The GitHub repository HelloMizanur/lemon_classification contains a labelled image folder "data" with 3 categories: affected, effected, fresh. Examples follow, each with its label.

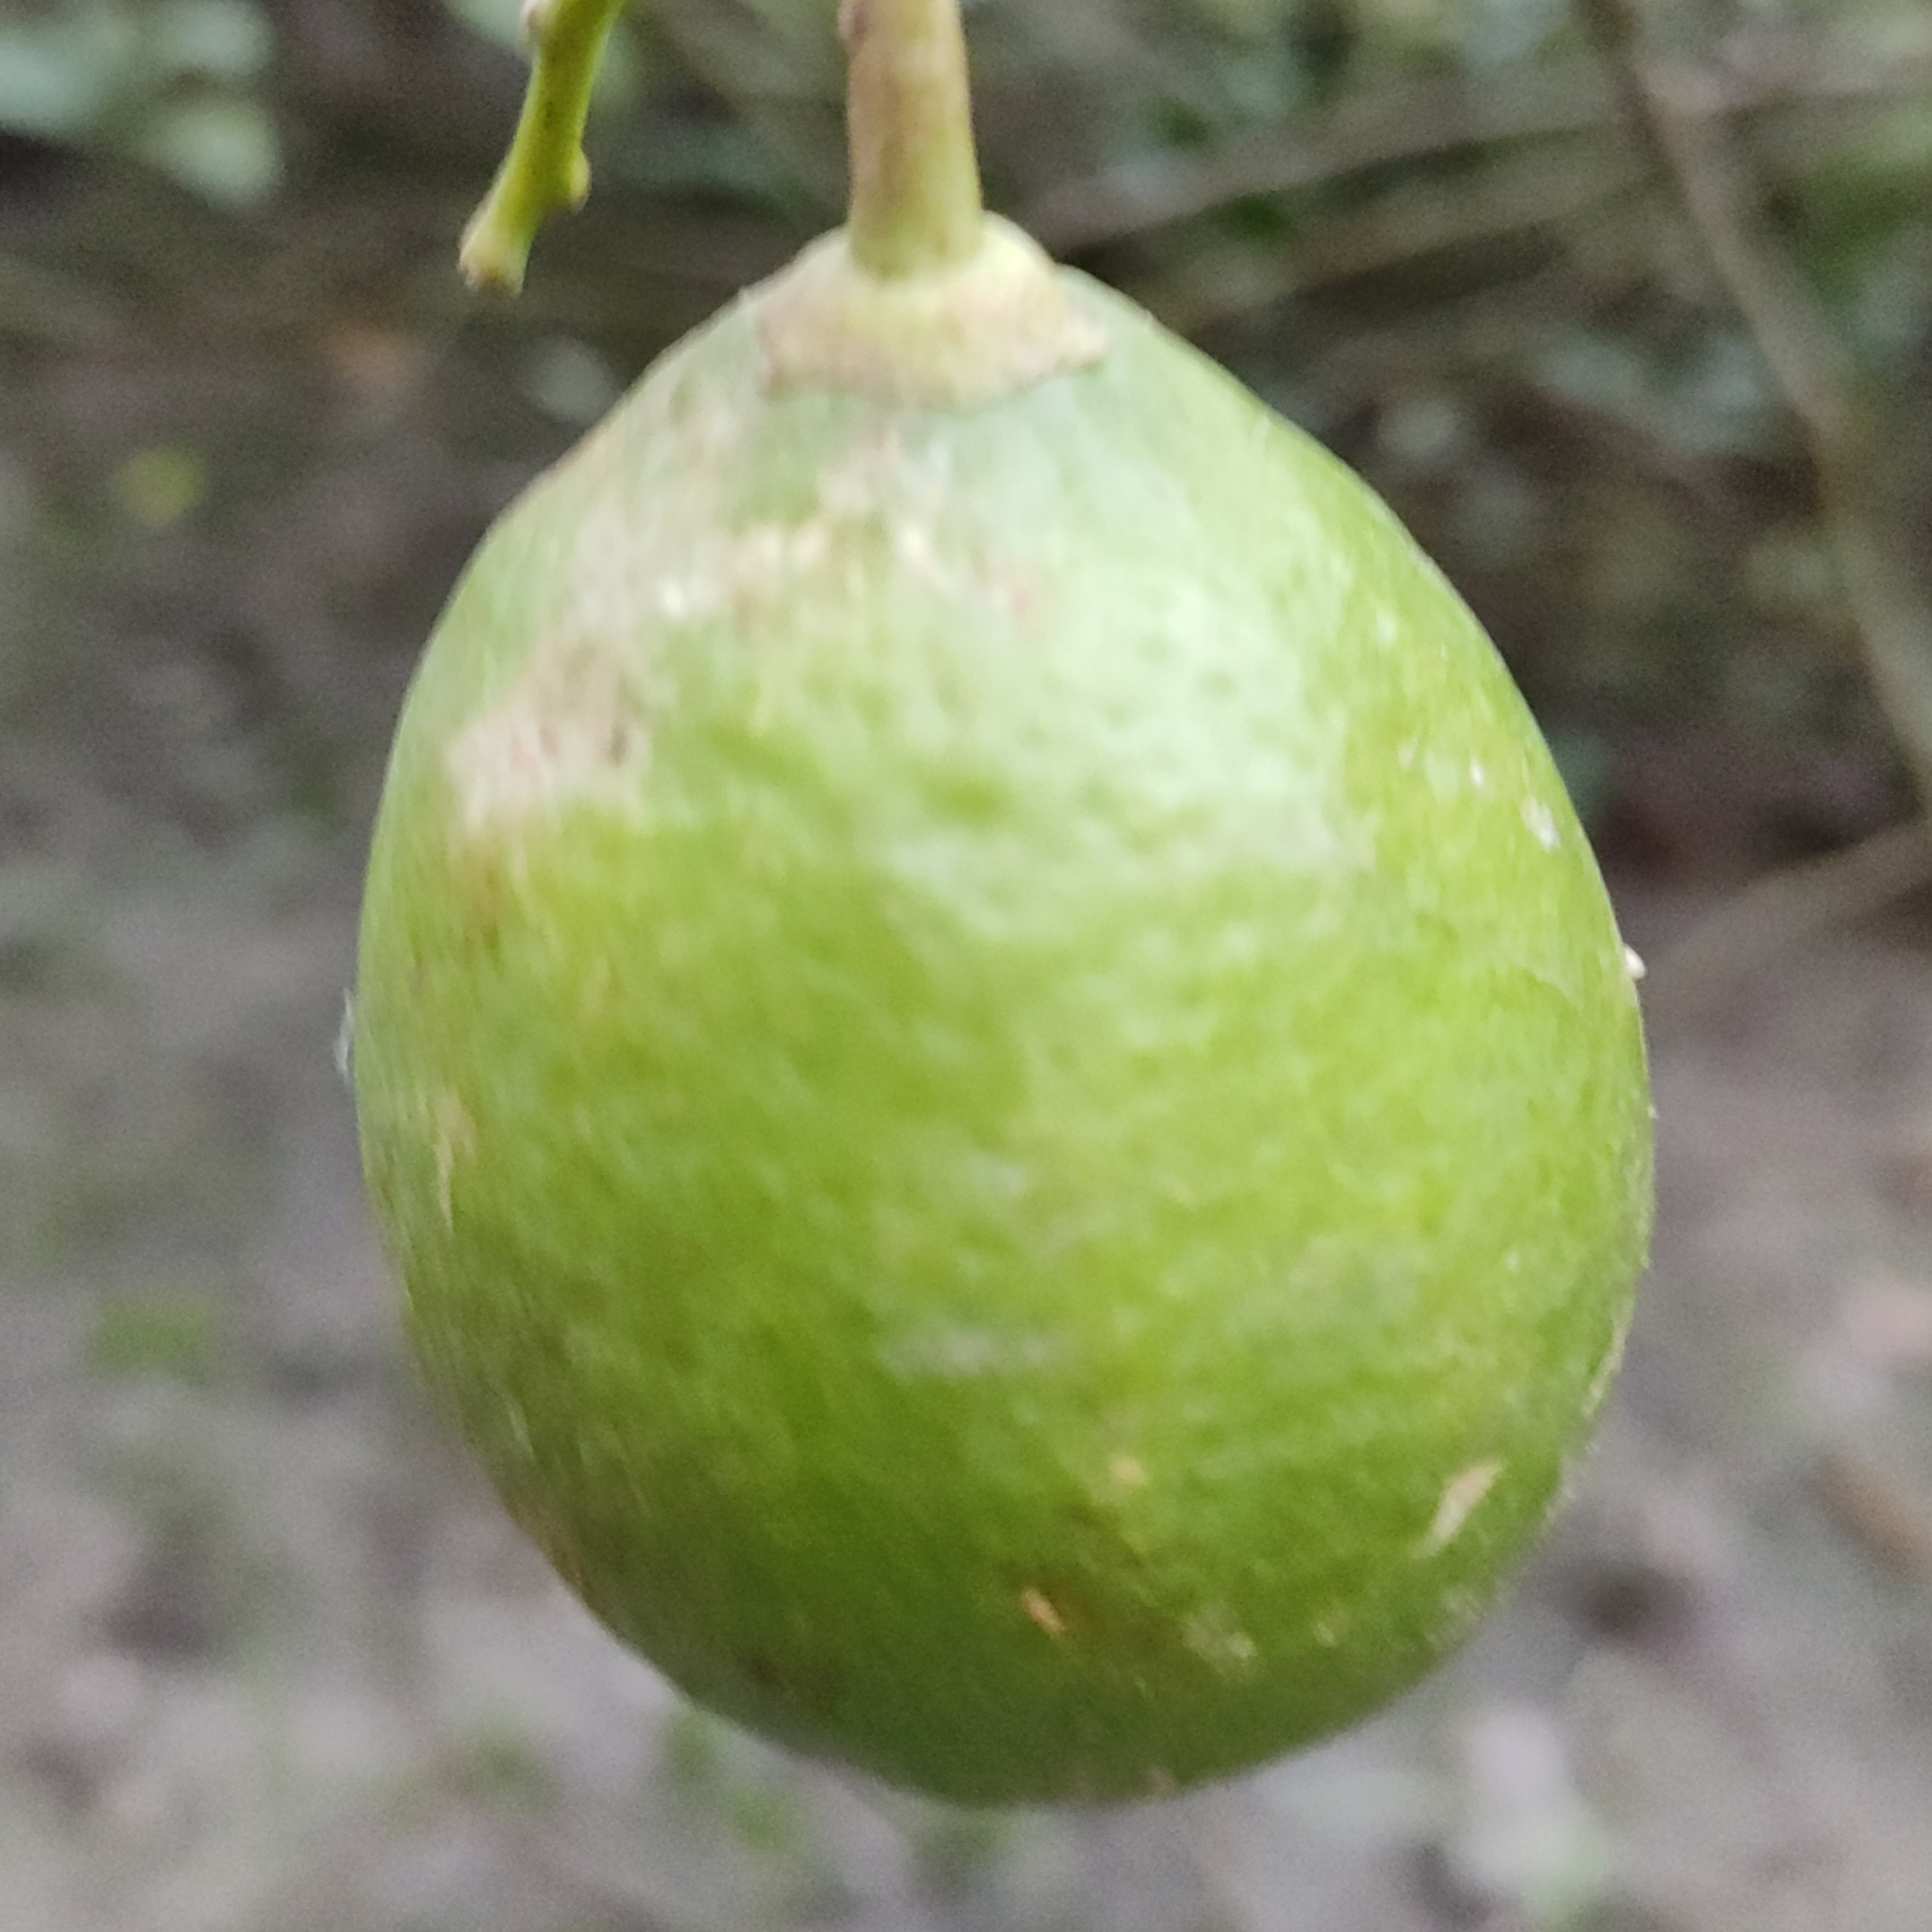
Label: fresh

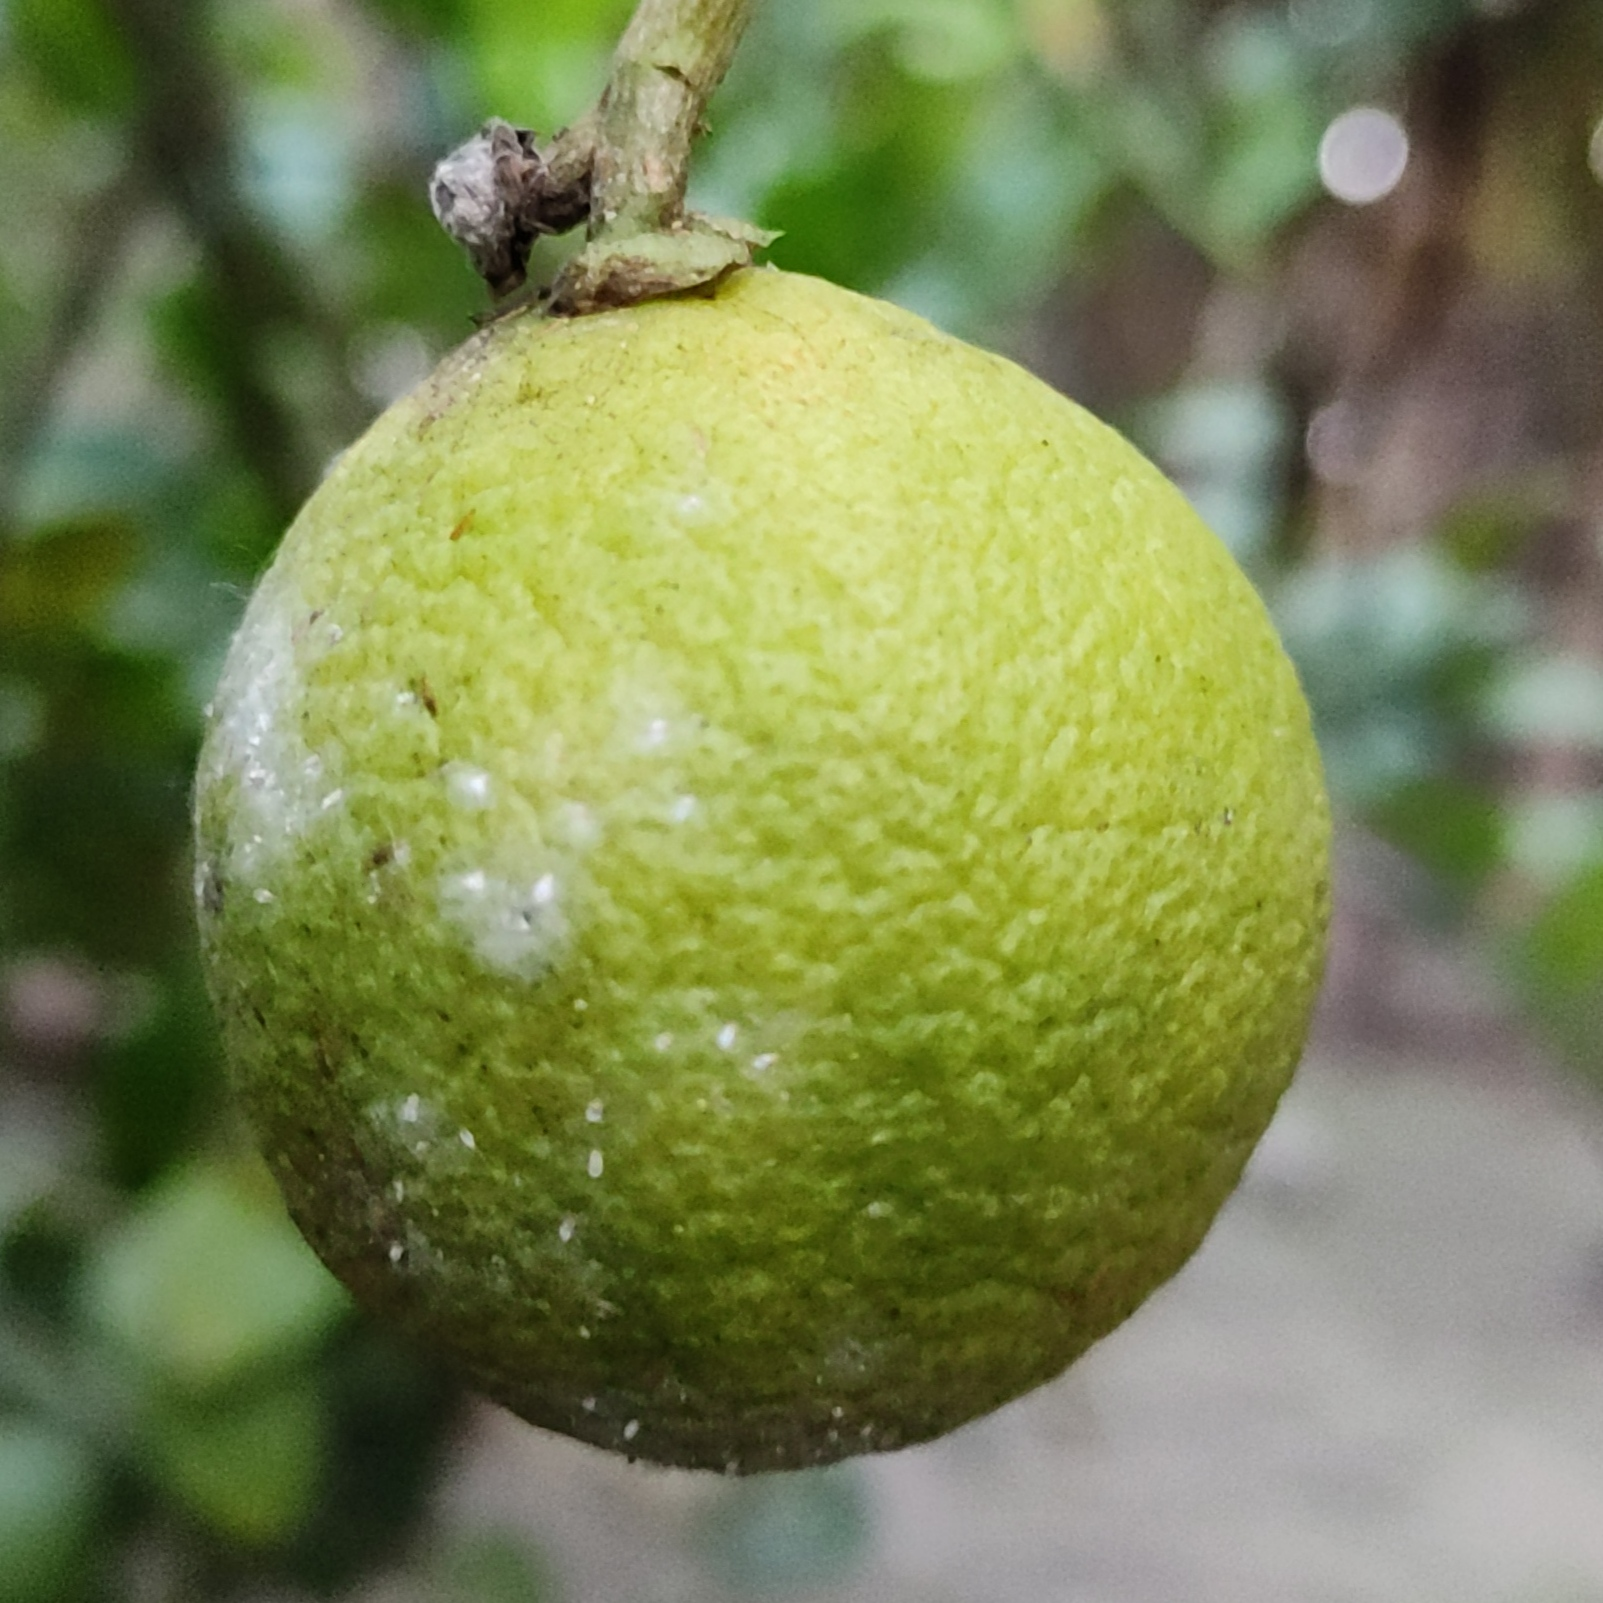
Label: effected

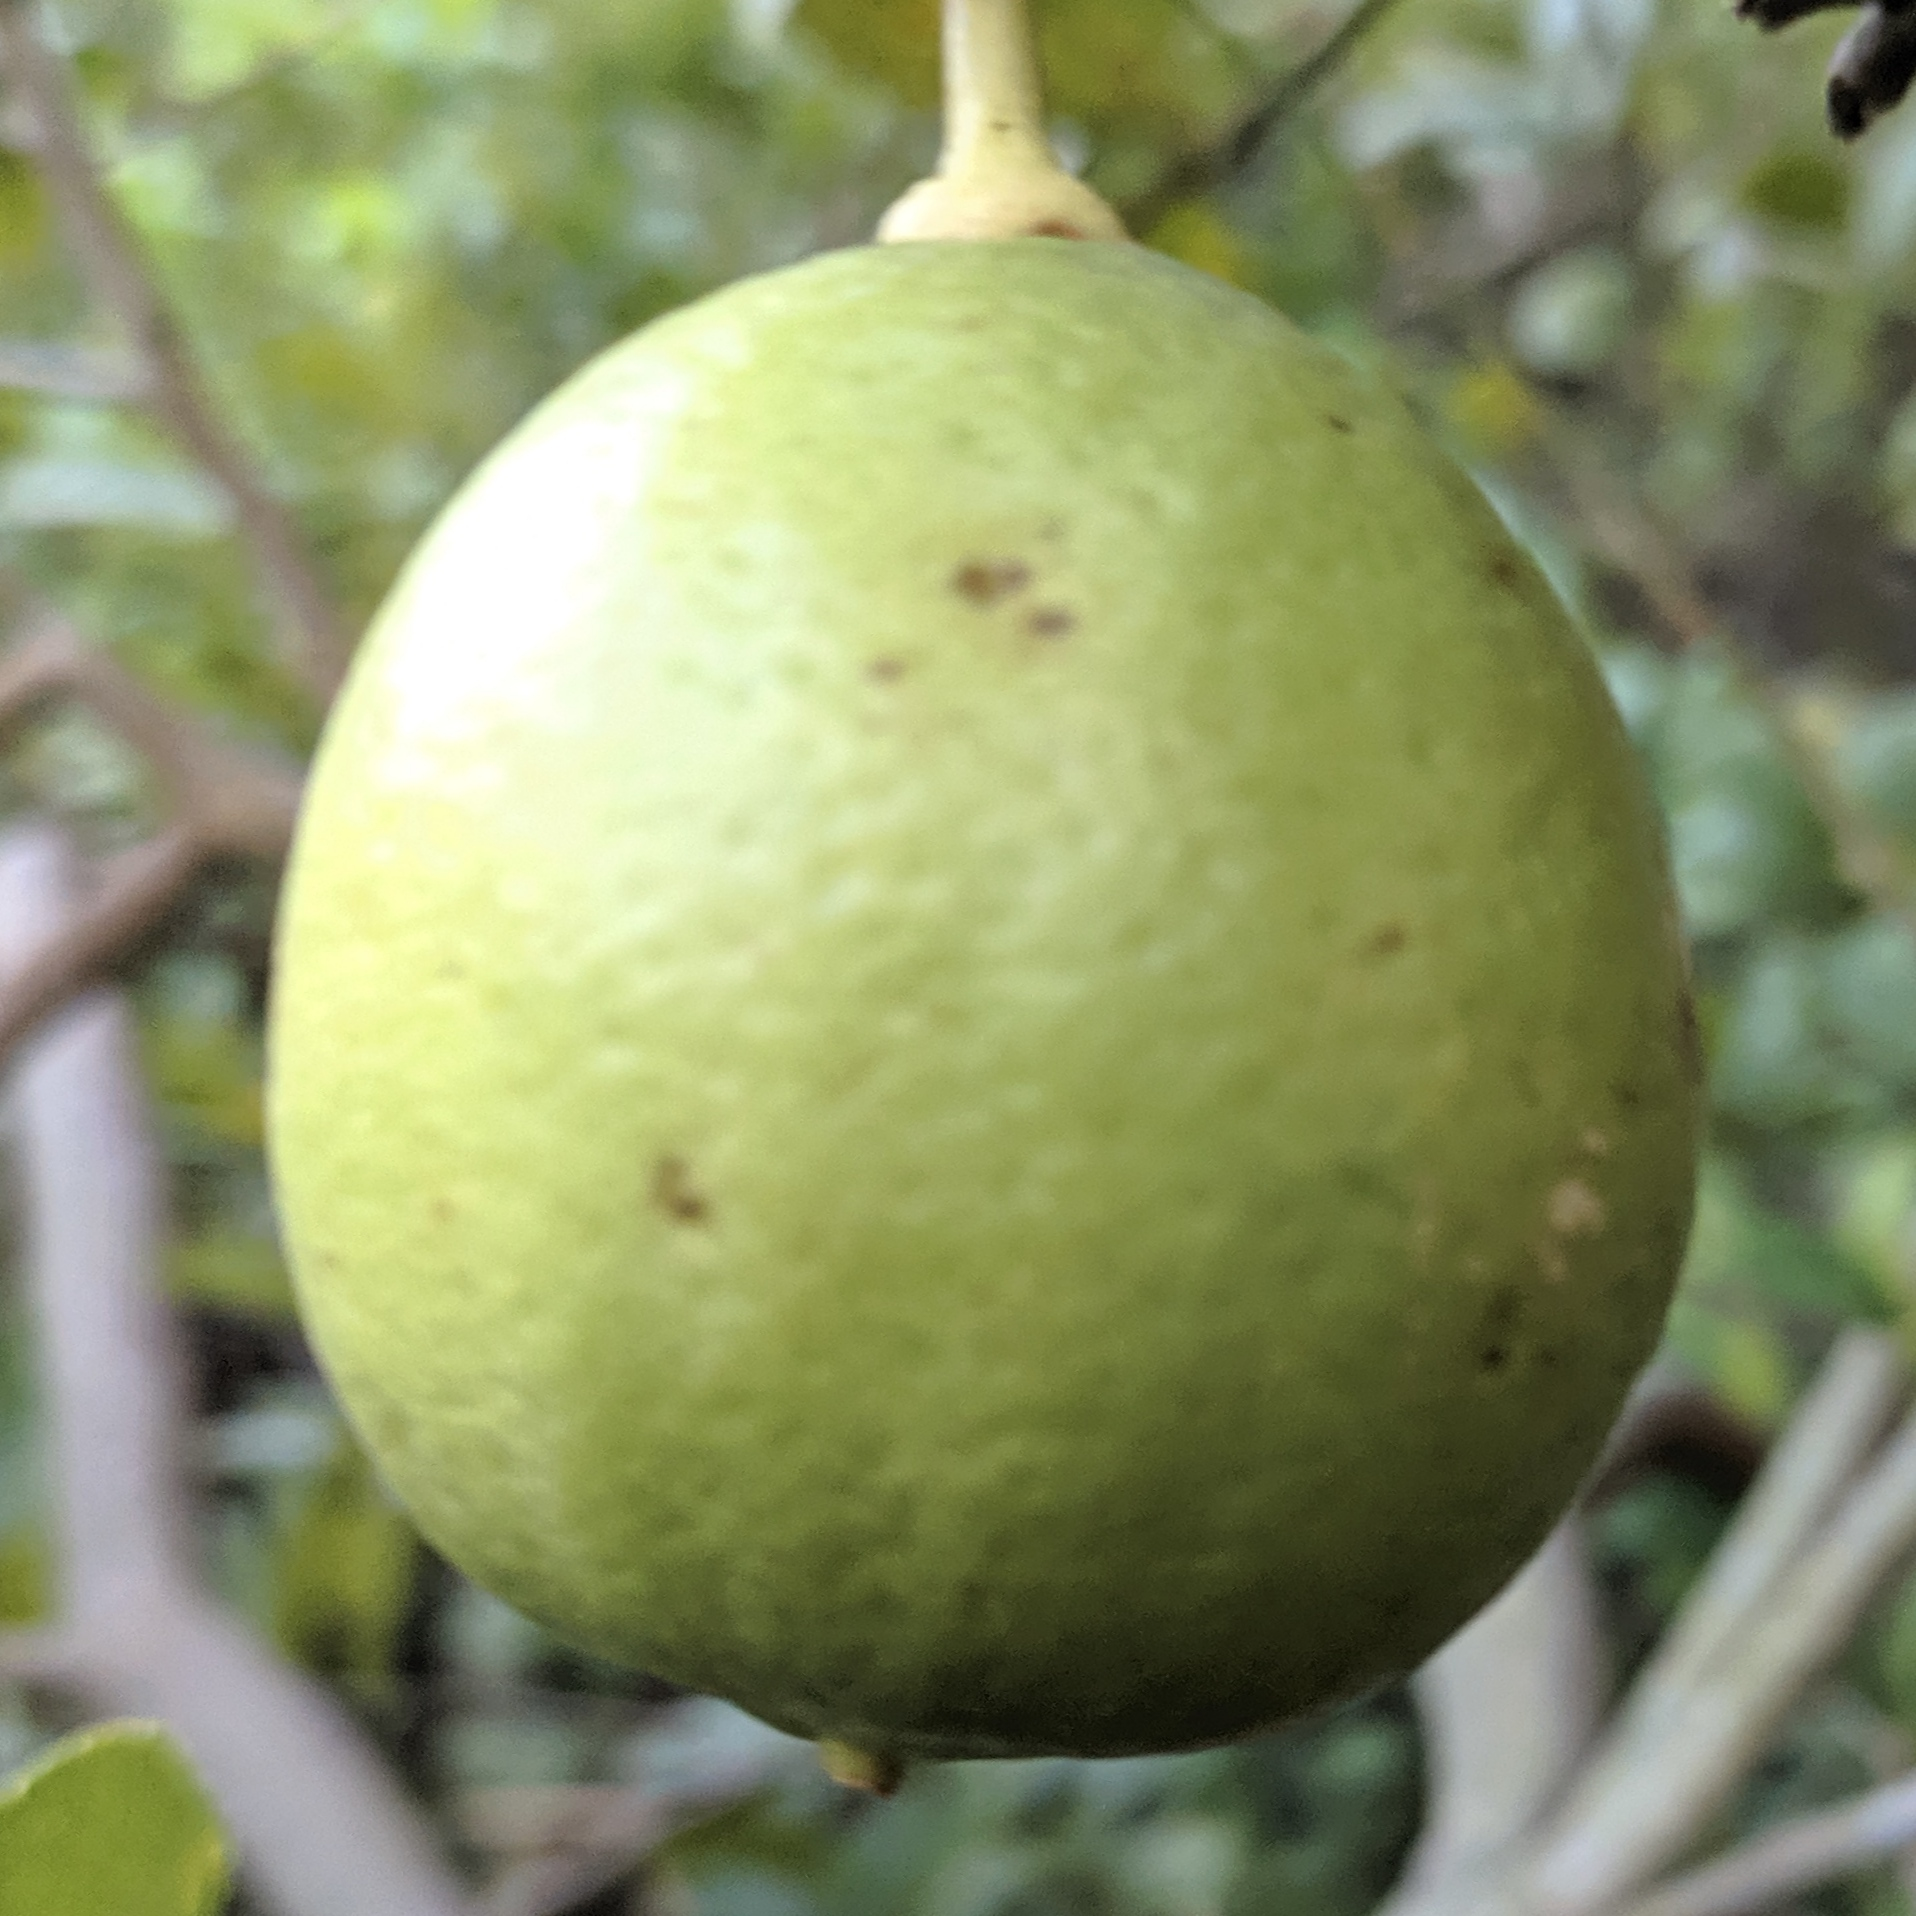
Label: affected

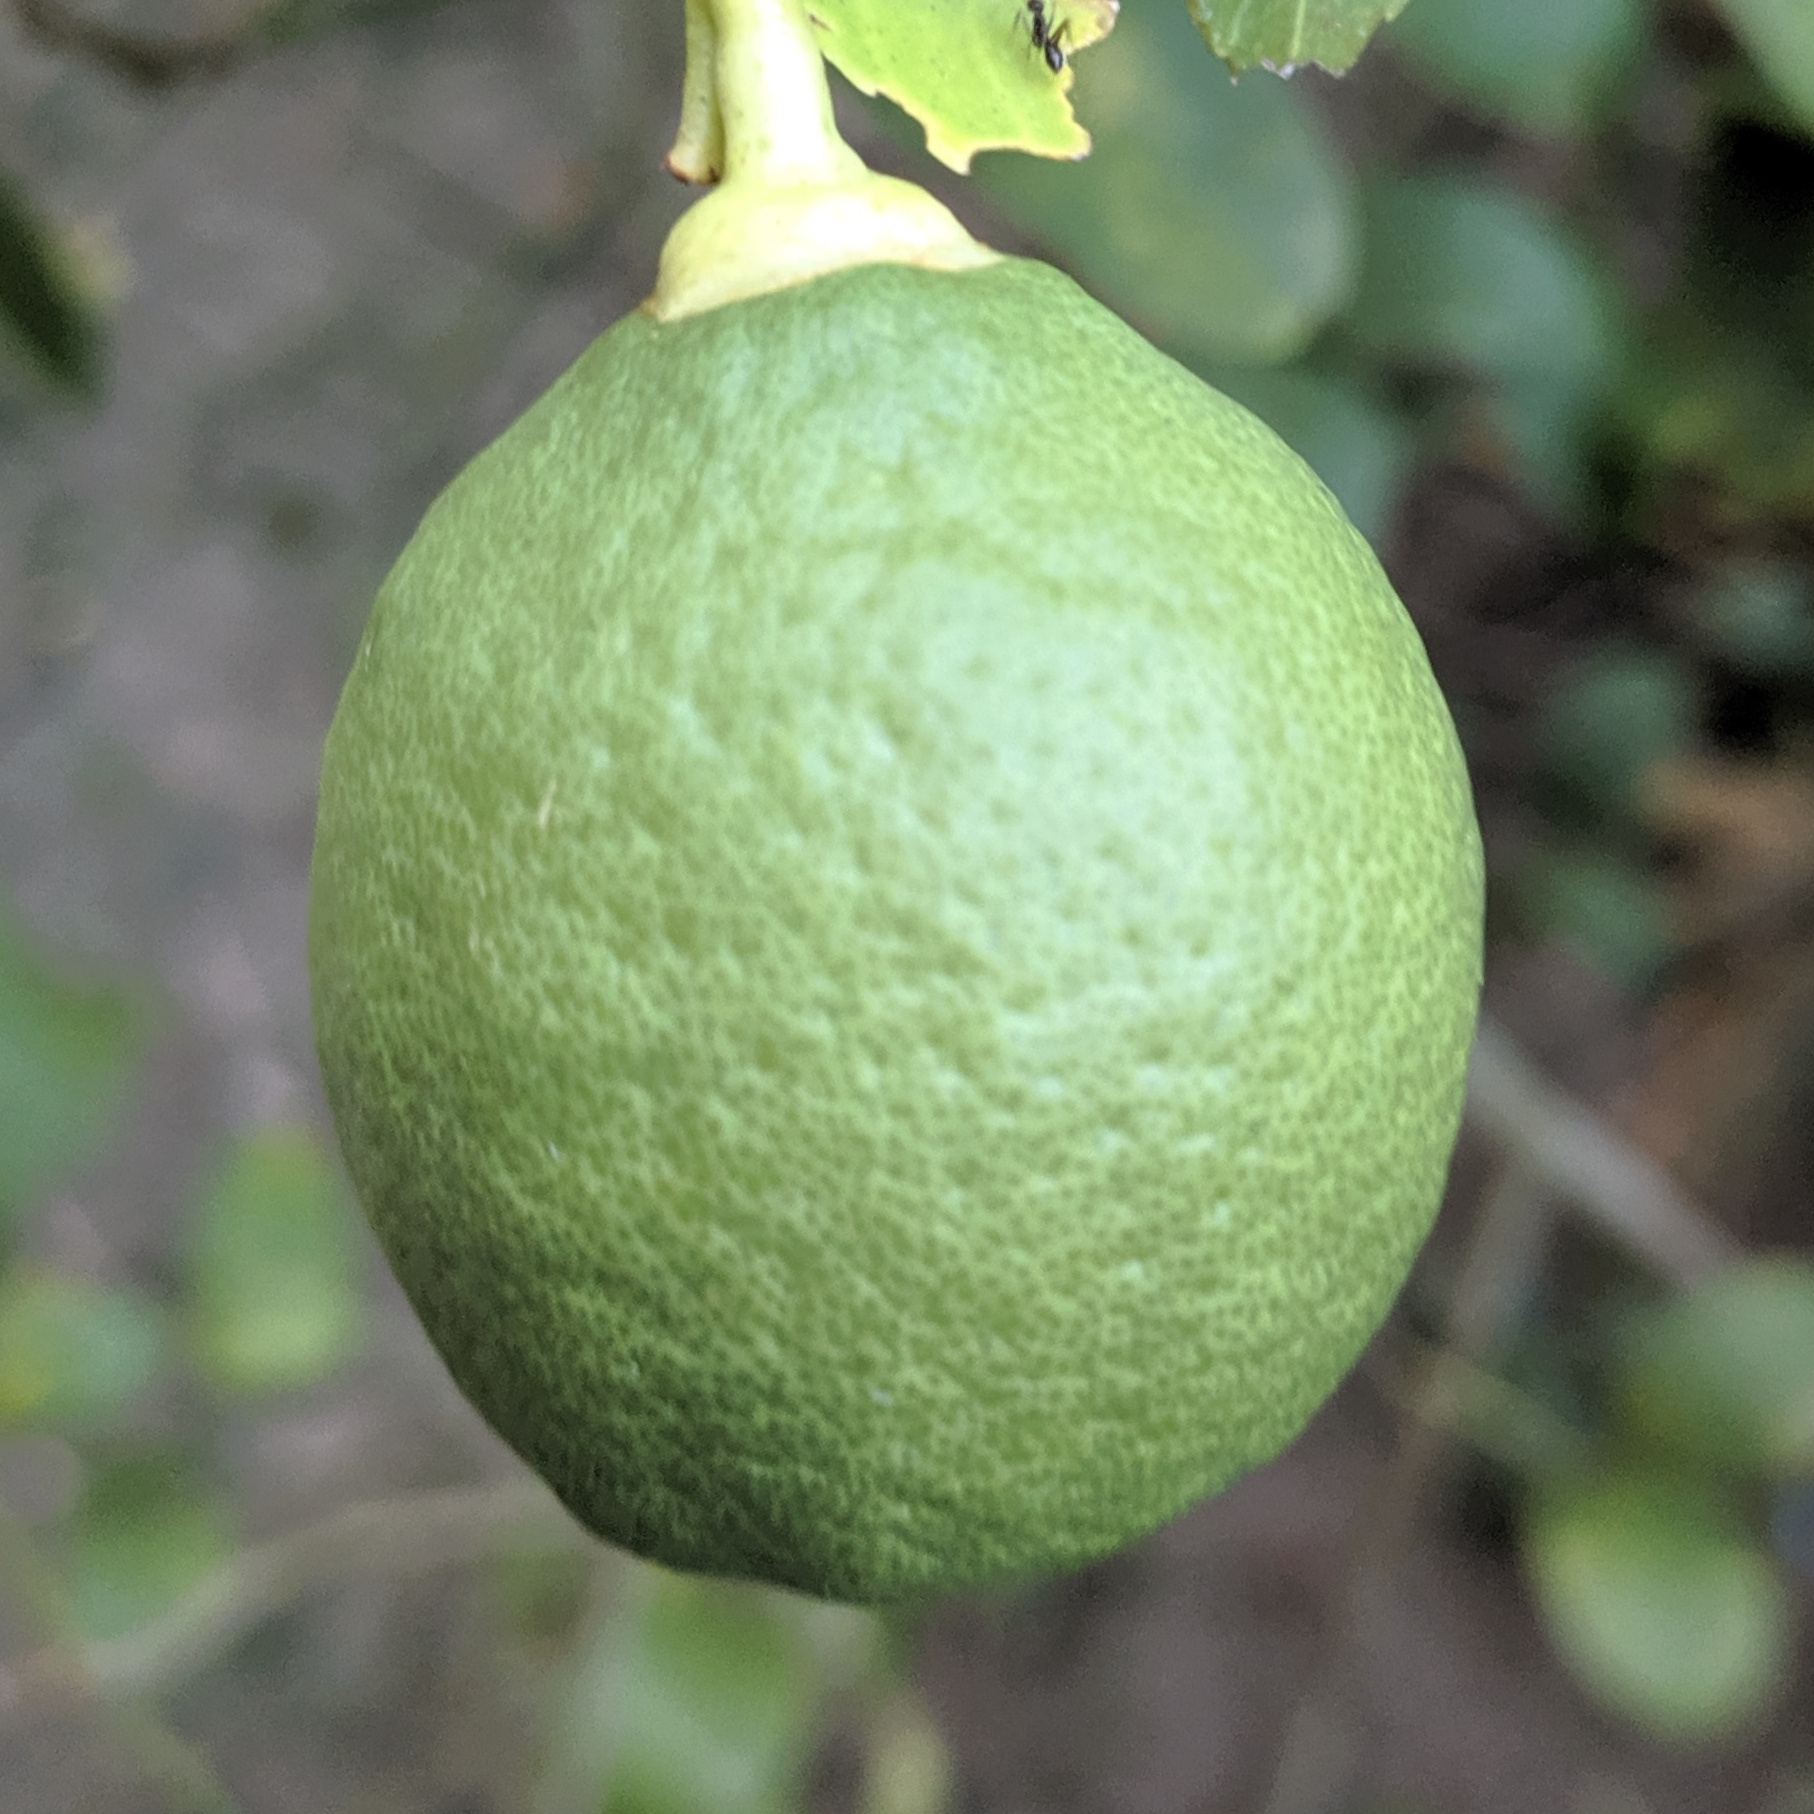
Label: fresh

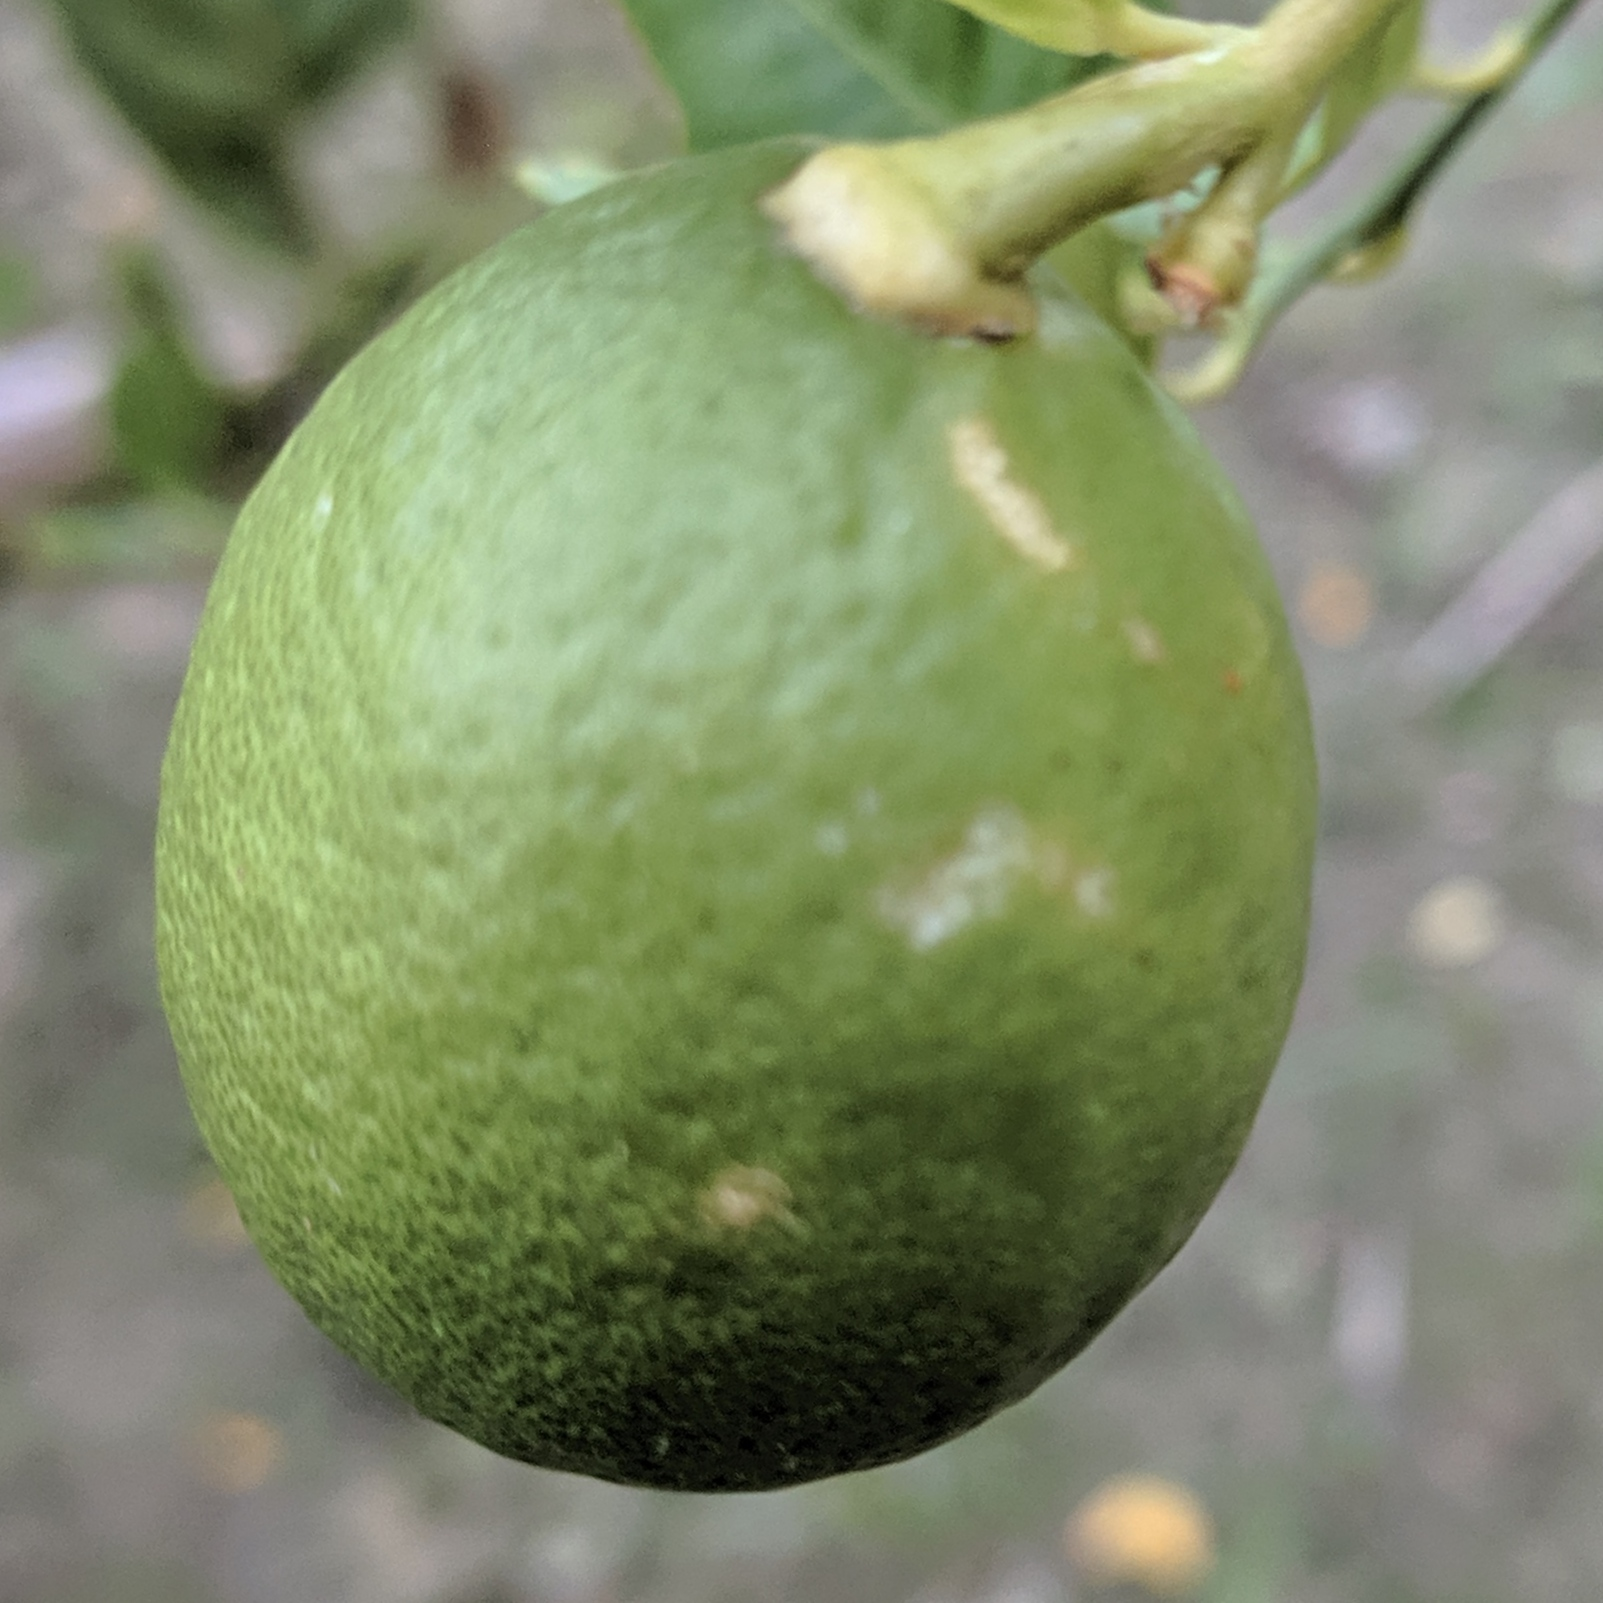
Label: effected

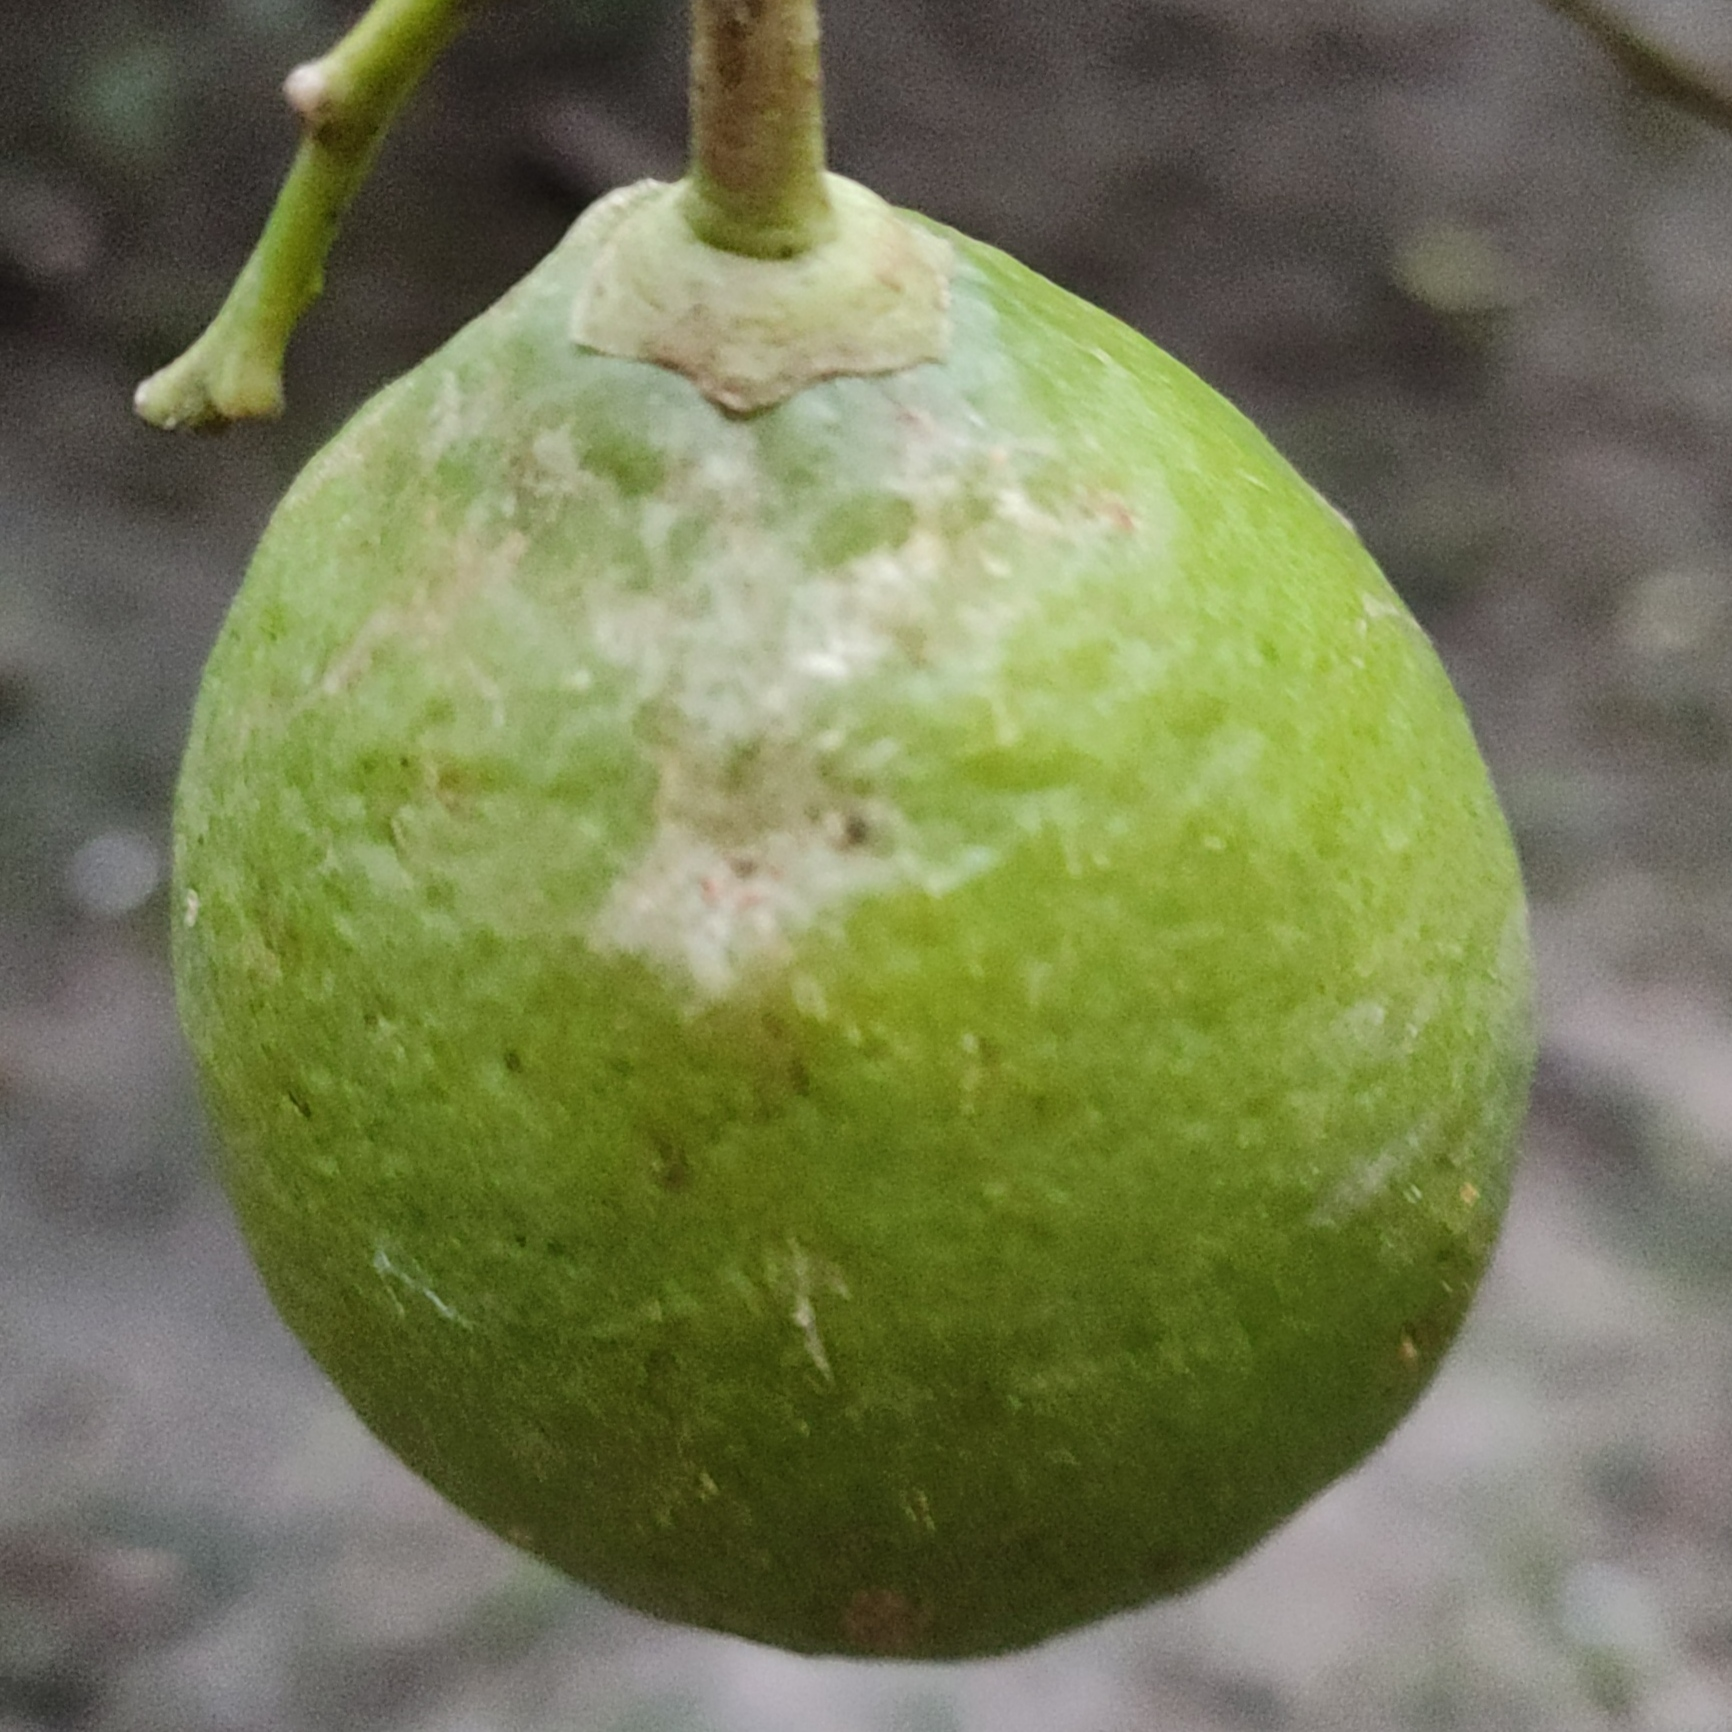
Label: affected
